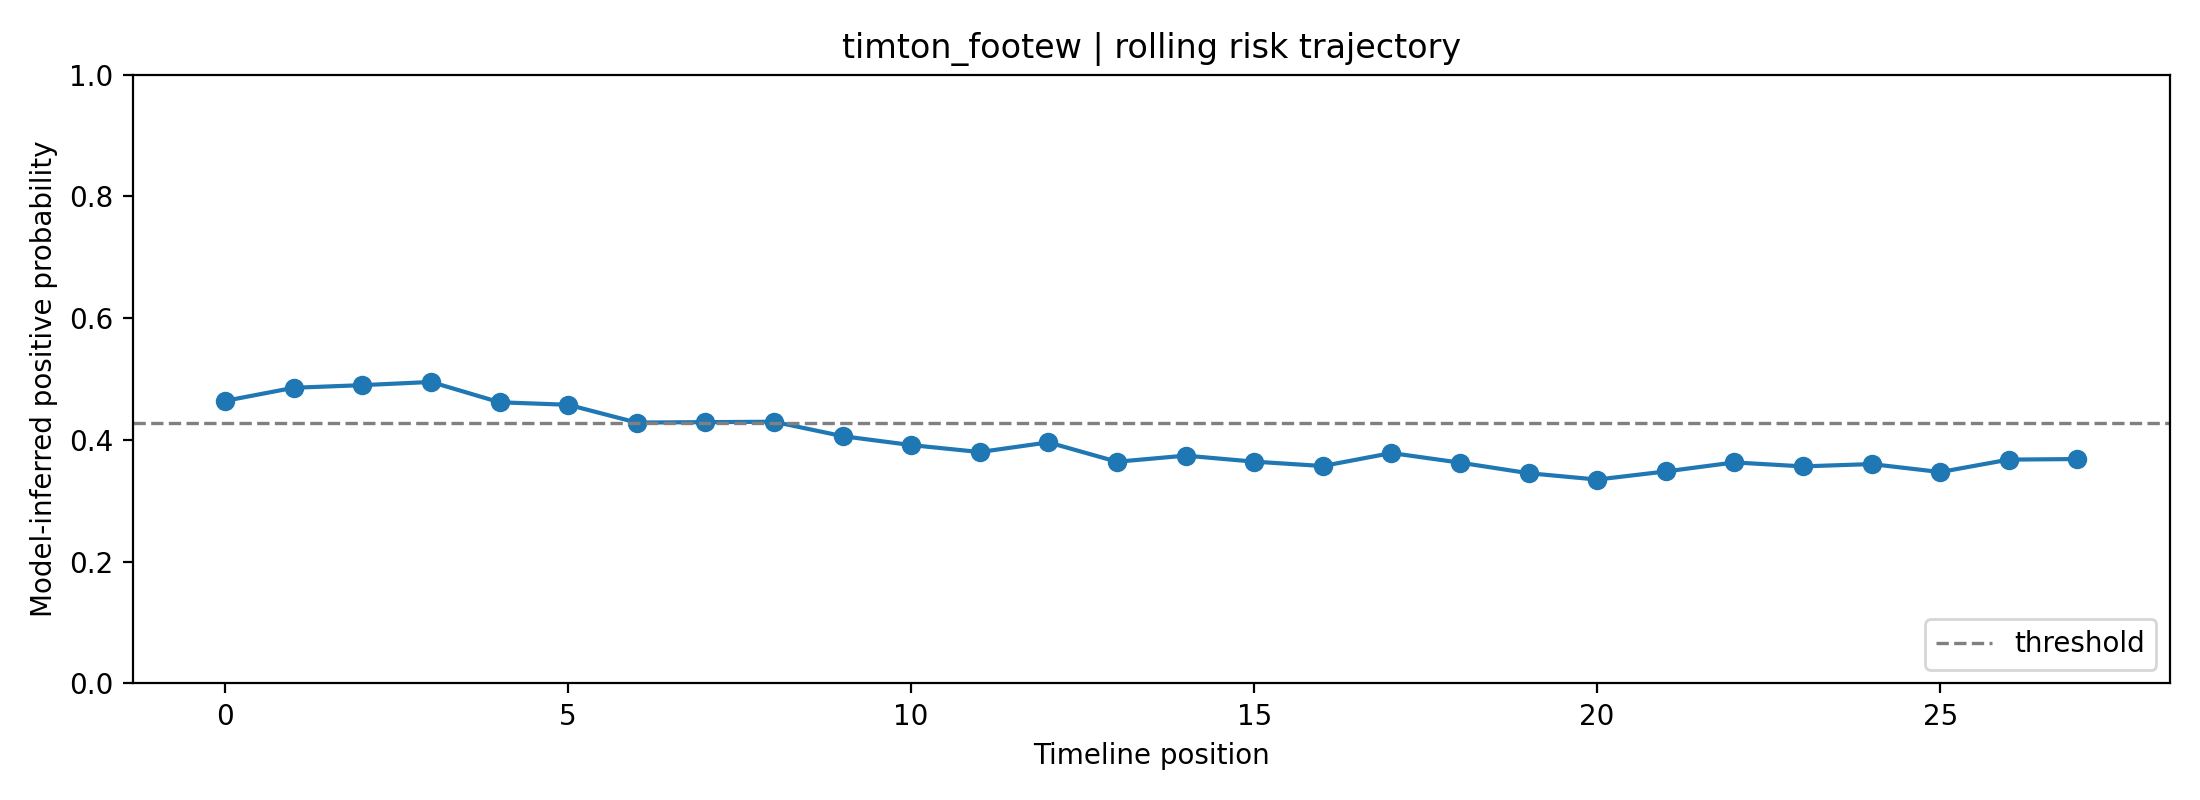

Values plotted in this chart, from the file beside it:
fold, user_id, label, position, risk_prob, raw_prob, logit, n_posts_used, mode
2, timton_footew, 0, 0, 0.4642, 0.569, 0.2778, 1, rolling
2, timton_footew, 0, 1, 0.4857, 0.5828, 0.3341, 2, rolling
2, timton_footew, 0, 2, 0.49, 0.5855, 0.3453, 3, rolling
2, timton_footew, 0, 3, 0.4952, 0.5888, 0.359, 4, rolling
2, timton_footew, 0, 4, 0.4618, 0.5675, 0.2717, 5, rolling
2, timton_footew, 0, 5, 0.4578, 0.5649, 0.2609, 6, rolling
2, timton_footew, 0, 6, 0.4285, 0.5458, 0.1835, 7, rolling
2, timton_footew, 0, 7, 0.4292, 0.5462, 0.1855, 8, rolling
2, timton_footew, 0, 8, 0.4299, 0.5467, 0.1873, 8, rolling
2, timton_footew, 0, 9, 0.4062, 0.5309, 0.1237, 8, rolling
2, timton_footew, 0, 10, 0.3916, 0.521, 0.0839, 8, rolling
2, timton_footew, 0, 11, 0.3801, 0.5131, 0.05243, 8, rolling
2, timton_footew, 0, 12, 0.396, 0.524, 0.09601, 8, rolling
2, timton_footew, 0, 13, 0.3642, 0.502, 0.007954, 8, rolling
2, timton_footew, 0, 14, 0.3742, 0.509, 0.036, 8, rolling
2, timton_footew, 0, 15, 0.3643, 0.5021, 0.008342, 8, rolling
2, timton_footew, 0, 16, 0.3571, 0.497, -0.01198, 8, rolling
2, timton_footew, 0, 17, 0.3785, 0.512, 0.04792, 8, rolling
2, timton_footew, 0, 18, 0.3627, 0.5009, 0.003772, 8, rolling
2, timton_footew, 0, 19, 0.3453, 0.4886, -0.04577, 8, rolling
2, timton_footew, 0, 20, 0.3349, 0.481, -0.07607, 8, rolling
2, timton_footew, 0, 21, 0.3482, 0.4906, -0.03741, 8, rolling
2, timton_footew, 0, 22, 0.363, 0.5012, 0.004746, 8, rolling
2, timton_footew, 0, 23, 0.3566, 0.4966, -0.01366, 8, rolling
2, timton_footew, 0, 24, 0.3603, 0.4993, -0.00289, 8, rolling
2, timton_footew, 0, 25, 0.3472, 0.4899, -0.04033, 8, rolling
2, timton_footew, 0, 26, 0.3677, 0.5045, 0.01782, 8, rolling
2, timton_footew, 0, 27, 0.3686, 0.5051, 0.02027, 8, rolling
